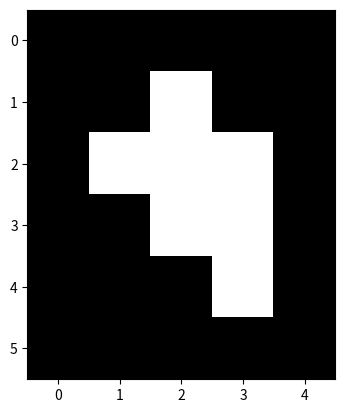
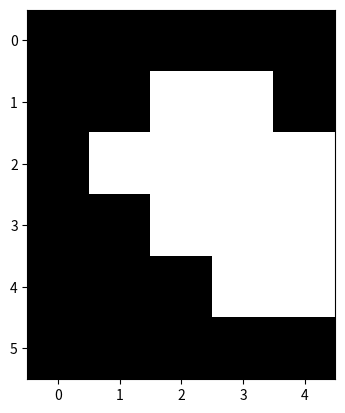

Generate these figures, in order, with matplotlib:
# -*- coding: utf-8 -*-
"""
Created on Sat Dec  1 15:28:43 2018

@author: IIST
"""
import matplotlib.pyplot as plt
import numpy as np
from PIL import Image
A=[[0, 0, 0, 0, 0],
   [0, 0, 1, 0, 0],
   [0, 1, 1, 1, 0],
   [0, 0, 1, 1, 0],
   [0, 0, 0, 1, 0],
   [0, 0, 0, 0, 0]]  

A_org=np.asarray(A)
A=np.flipud(A_org)

B1=[[0, 0, 0],
    [0, 0, 0],
    [1, 1, 0]]
#B1=[0, 0, 0,0, 0, 0,1, 1, 0]

B2=[[0, 1, 0],
    [1, 1, 1],
    [0, 1, 0]]
B1=np.asarray(B1)
B2=np.asarray(B2)

B=np.flipud(B1)
index=np.where(B)
l1=np.ndarray.tolist(index[0])
l2=np.ndarray.tolist(index[1])
print(l1,l2)
A_new=np.zeros((A.shape))
for k in range(len(l1)):
    for i in range(A.shape[0]):
        for j in range(A.shape[1]):   
            x=l1[k]
            y=l2[k]
            if(i+x<A.shape[0] and j+y<A.shape[1]):
                if(A[i,j]==1):
                    A_new[i+x,j+y]=1
A_new=np.flipud(A_new)                    
plt.imshow(A_org,cmap='gray')
plt.figure()
plt.imshow(A_new,cmap='gray')
        
